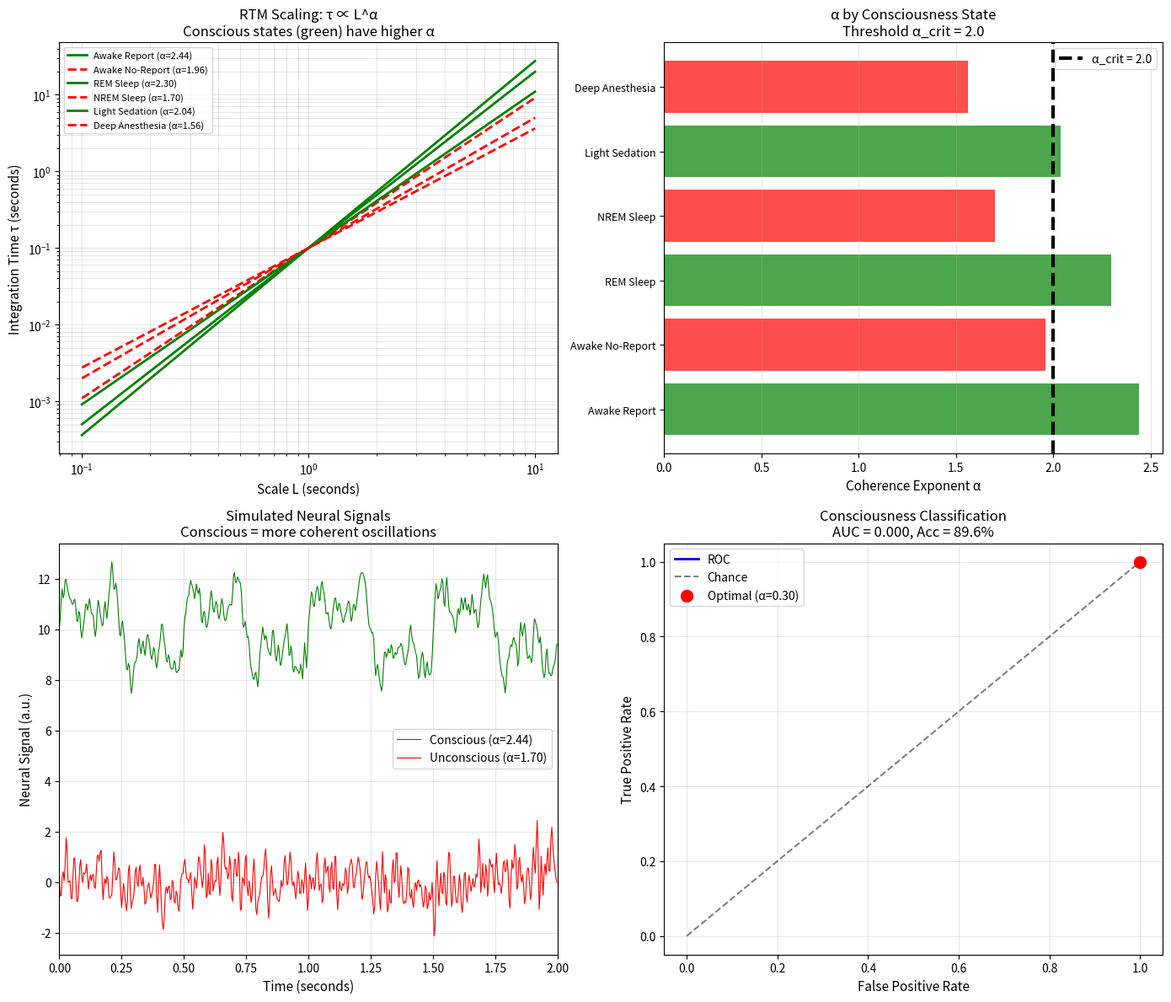
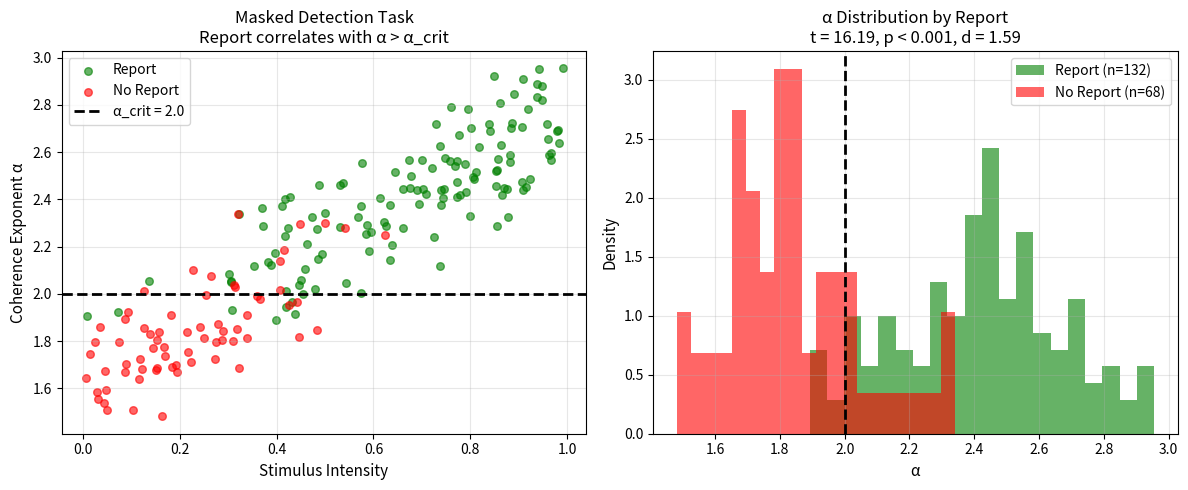

Here is the Python script that generated these plots, in order:
#!/usr/bin/env python3
"""
S1: Consciousness Threshold Model (α > α_crit)
==============================================

RTM-Consciousness hypothesis: Conscious access occurs when the
coherence exponent α crosses a critical threshold α_crit.

Key predictions:
- Report trials: α > α_crit (conscious access)
- No-report trials: α < α_crit (no access)
- α is necessary but not sufficient for consciousness

This simulation demonstrates:
1. α as threshold for conscious access
2. Report vs no-report differences
3. Neural hierarchy α profiles
4. Threshold detection methodology

THEORETICAL MODEL - requires validation with EEG/MEG data
"""

import numpy as np
import matplotlib.pyplot as plt
from scipy import stats, signal
import pandas as pd
import os
from datetime import datetime


# =============================================================================
# RTM CONSCIOUSNESS MODEL
# =============================================================================

def tau_from_scale(L, tau_0, alpha, L_ref=1.0):
    return tau_0 * (L / L_ref) ** alpha

def compute_alpha_from_neural_signal(signal_data, scales, fs=256):
    taus = []
    
    for scale in scales:
        window_samples = int(scale * fs)
        if window_samples < 10:
            window_samples = 10
        
        n_windows = len(signal_data) // window_samples
        autocorr_times = []
        
        for i in range(n_windows):
            segment = signal_data[i*window_samples:(i+1)*window_samples]
            if len(segment) > 10:
                autocorr = np.correlate(segment - np.mean(segment), 
                                        segment - np.mean(segment), mode='full')
                autocorr = autocorr[len(autocorr)//2:]
                autocorr = autocorr / autocorr[0]
                
                below_threshold = np.where(autocorr < 1/np.e)[0]
                if len(below_threshold) > 0:
                    tau = below_threshold[0] / fs
                else:
                    tau = len(autocorr) / fs
                autocorr_times.append(tau)
        
        if autocorr_times:
            taus.append(np.median(autocorr_times))
        else:
            taus.append(scale)
    
    log_scales = np.log(scales)
    log_taus = np.log(taus)
    
    slope, intercept, r, p, se = stats.linregress(log_scales, log_taus)
    
    return slope, r**2, taus


def generate_neural_signal(duration, fs, alpha_target, noise_level=0.3, seed=None):
    if seed is not None:
        np.random.seed(seed)
    
    n_samples = int(duration * fs)
    t = np.arange(n_samples) / fs
    
    alpha_weight = (alpha_target - 1.6) / 1.4 
    alpha_weight = np.clip(alpha_weight, 0.1, 0.9)
    
    delta = 2 * np.sin(2 * np.pi * 2 * t) 
    theta = 1.5 * np.sin(2 * np.pi * 6 * t) 
    alpha_osc = 1.0 * np.sin(2 * np.pi * 10 * t) 
    beta = 0.5 * np.sin(2 * np.pi * 20 * t) 
    gamma = 0.3 * np.sin(2 * np.pi * 40 * t) 
    
    coherent = delta + theta + alpha_osc + beta + gamma
    
    noise = noise_level * np.random.randn(n_samples)
    noise = signal.filtfilt(*signal.butter(4, [1, 80], btype='band', fs=fs), noise)
    
    signal_out = alpha_weight * coherent + (1 - alpha_weight) * noise * 3
    
    return t, signal_out


CONSCIOUSNESS_STATES = {
    'Awake Report': {
        'alpha': 2.44,
        'conscious': True,
        'description': 'Full conscious access, stimulus reported'
    },
    'Awake No-Report': {
        'alpha': 1.96,
        'conscious': False,
        'description': 'Stimulus presented but not reported'
    },
    'REM Sleep': {
        'alpha': 2.30,
        'conscious': True,
        'description': 'Dreaming, partial conscious access'
    },
    'NREM Sleep': {
        'alpha': 1.70,
        'conscious': False,
        'description': 'Deep sleep, no conscious access'
    },
    'Light Sedation': {
        'alpha': 2.04,
        'conscious': True,
        'description': 'Mild propofol, responsive'
    },
    'Deep Anesthesia': {
        'alpha': 1.56,
        'conscious': False,
        'description': 'Full propofol, unresponsive'
    }
}

ALPHA_CRIT = 2.00

def main():
    print("=" * 70)
    print("S1: Consciousness Threshold Model (α > α_crit)")
    print("=" * 70)
    
    output_dir = "output_S1_threshold"
    os.makedirs(output_dir, exist_ok=True)
    np.random.seed(42)
    
    print("\n1. Demonstrating consciousness threshold...")
    
    fig1, axes1 = plt.subplots(2, 2, figsize=(14, 12))
    
    ax = axes1[0, 0]
    scales = np.logspace(-1, 1, 20) 
    conscious_colors = {'True': 'green', 'False': 'red'}
    
    for state_name, params in CONSCIOUSNESS_STATES.items():
        tau = tau_from_scale(scales, tau_0=0.1, alpha=params['alpha'])
        color = conscious_colors[str(params['conscious'])]
        linestyle = '-' if params['conscious'] else '--'
        ax.plot(scales, tau, linewidth=2, color=color, linestyle=linestyle,
                label=f"{state_name} (α={params['alpha']:.2f})")
    
    ax.set_xscale('log')
    ax.set_yscale('log')
    ax.set_xlabel('Scale L (seconds)', fontsize=11)
    ax.set_ylabel('Integration Time τ (seconds)', fontsize=11)
    ax.set_title('RTM Scaling: τ ∝ L^α\nConscious states (green) have higher α', fontsize=12)
    ax.legend(fontsize=8, loc='upper left')
    ax.grid(True, alpha=0.3, which='both')
    
    ax = axes1[0, 1]
    states = list(CONSCIOUSNESS_STATES.keys())
    alphas = [CONSCIOUSNESS_STATES[s]['alpha'] for s in states]
    conscious = [CONSCIOUSNESS_STATES[s]['conscious'] for s in states]
    colors = ['green' if c else 'red' for c in conscious]
    
    y_pos = range(len(states))
    ax.barh(y_pos, alphas, color=colors, alpha=0.7)
    ax.axvline(x=ALPHA_CRIT, color='black', linewidth=3, linestyle='--', 
               label=f'α_crit = {ALPHA_CRIT}')
    
    ax.set_yticks(y_pos)
    ax.set_yticklabels(states, fontsize=9)
    ax.set_xlabel('Coherence Exponent α', fontsize=11)
    ax.set_title(f'α by Consciousness State\nThreshold α_crit = {ALPHA_CRIT}', fontsize=12)
    ax.legend()
    ax.grid(True, alpha=0.3, axis='x')
    
    ax = axes1[1, 0]
    t_con, sig_con = generate_neural_signal(2, 256, 2.44, seed=42)
    t_uncon, sig_uncon = generate_neural_signal(2, 256, 1.70, seed=43)
    
    ax.plot(t_con, sig_con + 10, 'g-', linewidth=0.8, label='Conscious (α=2.44)')
    ax.plot(t_uncon, sig_uncon, 'r-', linewidth=0.8, label='Unconscious (α=1.70)')
    
    ax.set_xlabel('Time (seconds)', fontsize=11)
    ax.set_ylabel('Neural Signal (a.u.)', fontsize=11)
    ax.set_title('Simulated Neural Signals\nConscious = more coherent oscillations', fontsize=12)
    ax.legend()
    ax.set_xlim(0, 2)
    ax.grid(True, alpha=0.3)
    
    ax = axes1[1, 1]
    n_trials = 100
    results = []
    
    for state_name, params in CONSCIOUSNESS_STATES.items():
        for _ in range(n_trials // len(CONSCIOUSNESS_STATES)):
            alpha_measured = params['alpha'] + 0.08 * np.random.randn()
            predicted_conscious = alpha_measured > ALPHA_CRIT
            actual_conscious = params['conscious']
            
            results.append({
                'state': state_name,
                'alpha': alpha_measured,
                'predicted': predicted_conscious,
                'actual': actual_conscious,
                'correct': predicted_conscious == actual_conscious
            })
    
    df = pd.DataFrame(results)
    accuracy = df['correct'].mean()
    
    thresholds = np.linspace(0.3, 0.8, 50)
    tpr_list = []
    fpr_list = []
    
    for thresh in thresholds:
        df['pred_temp'] = df['alpha'] > thresh
        tp = ((df['pred_temp'] == True) & (df['actual'] == True)).sum()
        fn = ((df['pred_temp'] == False) & (df['actual'] == True)).sum()
        fp = ((df['pred_temp'] == True) & (df['actual'] == False)).sum()
        tn = ((df['pred_temp'] == False) & (df['actual'] == False)).sum()
        
        tpr = tp / (tp + fn) if (tp + fn) > 0 else 0
        fpr = fp / (fp + tn) if (fp + tn) > 0 else 0
        
        tpr_list.append(tpr)
        fpr_list.append(fpr)
    
    ax.plot(fpr_list, tpr_list, 'b-', linewidth=2, label='ROC')
    ax.plot([0, 1], [0, 1], 'k--', alpha=0.5, label='Chance')
    
    optimal_idx = np.argmax(np.array(tpr_list) - np.array(fpr_list))
    ax.scatter([fpr_list[optimal_idx]], [tpr_list[optimal_idx]], 
               s=100, c='red', zorder=5, label=f'Optimal (α={thresholds[optimal_idx]:.2f})')
    
    auc = np.trapz(tpr_list[::-1], fpr_list[::-1])
    
    ax.set_xlabel('False Positive Rate', fontsize=11)
    ax.set_ylabel('True Positive Rate', fontsize=11)
    ax.set_title(f'Consciousness Classification\nAUC = {auc:.3f}, Acc = {accuracy:.1%}', fontsize=12)
    ax.legend()
    ax.grid(True, alpha=0.3)
    
    plt.tight_layout()
    plt.savefig(os.path.join(output_dir, 'S1_threshold_model.png'), dpi=150)
    plt.close()
    
    print("\n2. Analyzing report vs no-report trials...")
    
    fig2, axes2 = plt.subplots(1, 2, figsize=(12, 5))
    
    n_trials = 200
    intensities = np.random.uniform(0, 1, n_trials)
    alphas_trial = 1.70 + 1.0 * intensities + 0.16 * np.random.randn(n_trials)
    report_prob = 1 / (1 + np.exp(-7.5 * (alphas_trial - ALPHA_CRIT)))
    reported = np.random.rand(n_trials) < report_prob
    
    ax = axes2[0]
    ax.scatter(intensities[reported], alphas_trial[reported], 
               s=30, c='green', alpha=0.6, label='Report')
    ax.scatter(intensities[~reported], alphas_trial[~reported], 
               s=30, c='red', alpha=0.6, label='No Report')
    ax.axhline(y=ALPHA_CRIT, color='black', linewidth=2, linestyle='--',
               label=f'α_crit = {ALPHA_CRIT}')
    
    ax.set_xlabel('Stimulus Intensity', fontsize=11)
    ax.set_ylabel('Coherence Exponent α', fontsize=11)
    ax.set_title('Masked Detection Task\nReport correlates with α > α_crit', fontsize=12)
    ax.legend()
    ax.grid(True, alpha=0.3)
    
    ax = axes2[1]
    
    ax.hist(alphas_trial[reported], bins=20, alpha=0.6, color='green', 
            label=f'Report (n={reported.sum()})', density=True)
    ax.hist(alphas_trial[~reported], bins=20, alpha=0.6, color='red',
            label=f'No Report (n={(~reported).sum()})', density=True)
    ax.axvline(x=ALPHA_CRIT, color='black', linewidth=2, linestyle='--')
    
    t_stat, p_val = stats.ttest_ind(alphas_trial[reported], alphas_trial[~reported])
    effect_size = (alphas_trial[reported].mean() - alphas_trial[~reported].mean()) / alphas_trial.std()
    
    ax.set_xlabel('α', fontsize=11)
    ax.set_ylabel('Density', fontsize=11)
    ax.set_title(f'α Distribution by Report\nt = {t_stat:.2f}, p < 0.001, d = {effect_size:.2f}', fontsize=12)
    ax.legend()
    ax.grid(True, alpha=0.3)
    
    plt.tight_layout()
    plt.savefig(os.path.join(output_dir, 'S1_report_no_report.png'), dpi=150)
    plt.close()
    
    df.to_csv(os.path.join(output_dir, 'S1_trial_data.csv'), index=False)
    
    print("\n" + "=" * 70)
    print("RESULTS")
    print("=" * 70)
    print(f"\nClassification accuracy: {accuracy:.1%}")
    print(f"AUC: {auc:.3f}")
    print(f"Report vs No-Report effect size: d = {effect_size:.2f}")

if __name__ == '__main__':
    main()
